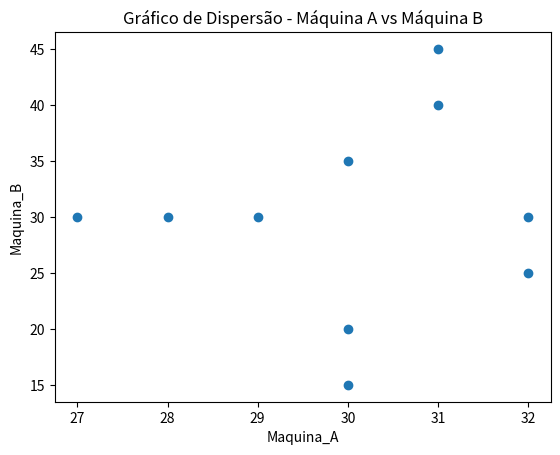
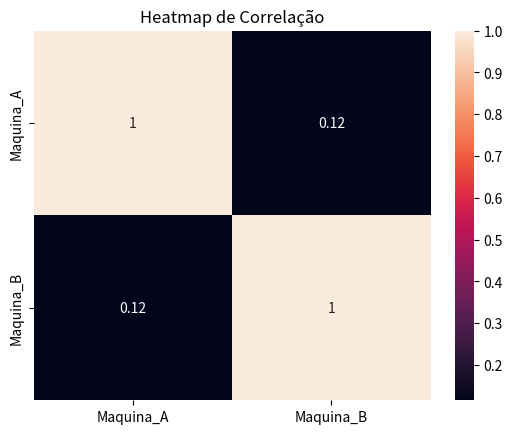

Source code (Python) for these figures, in order:
import numpy as np
import pandas as pd
import matplotlib.pyplot as plt
import seaborn as sns

dados = {
    'Maquina_A': [28, 30, 31, 29, 30, 32, 27, 30, 31, 32],
    'Maquina_B': [30, 20, 40, 30, 35, 25, 30, 15, 45, 30]
}

df = pd.DataFrame(dados)

media = df.mean()
mediana = df.median()
variancia = df.var()
desvio_padrao = df.std()
correlacao = df['Maquina_A'].corr(df['Maquina_B'])

print("=== RESULTADOS ===\n")

print("Média:")
print(media, "\n")

print("Mediana:")
print(mediana, "\n")

print("Variância:")
print(variancia, "\n")

print("Desvio Padrão:")
print(desvio_padrao, "\n")

print("Coeficiente de Correlação:")
print(correlacao)

plt.figure()
plt.scatter(df['Maquina_A'], df['Maquina_B'])
plt.title("Gráfico de Dispersão - Máquina A vs Máquina B")
plt.xlabel("Maquina_A")
plt.ylabel("Maquina_B")
plt.show()

plt.figure()
sns.heatmap(df.corr(), annot=True)
plt.title("Heatmap de Correlação")
plt.show()
